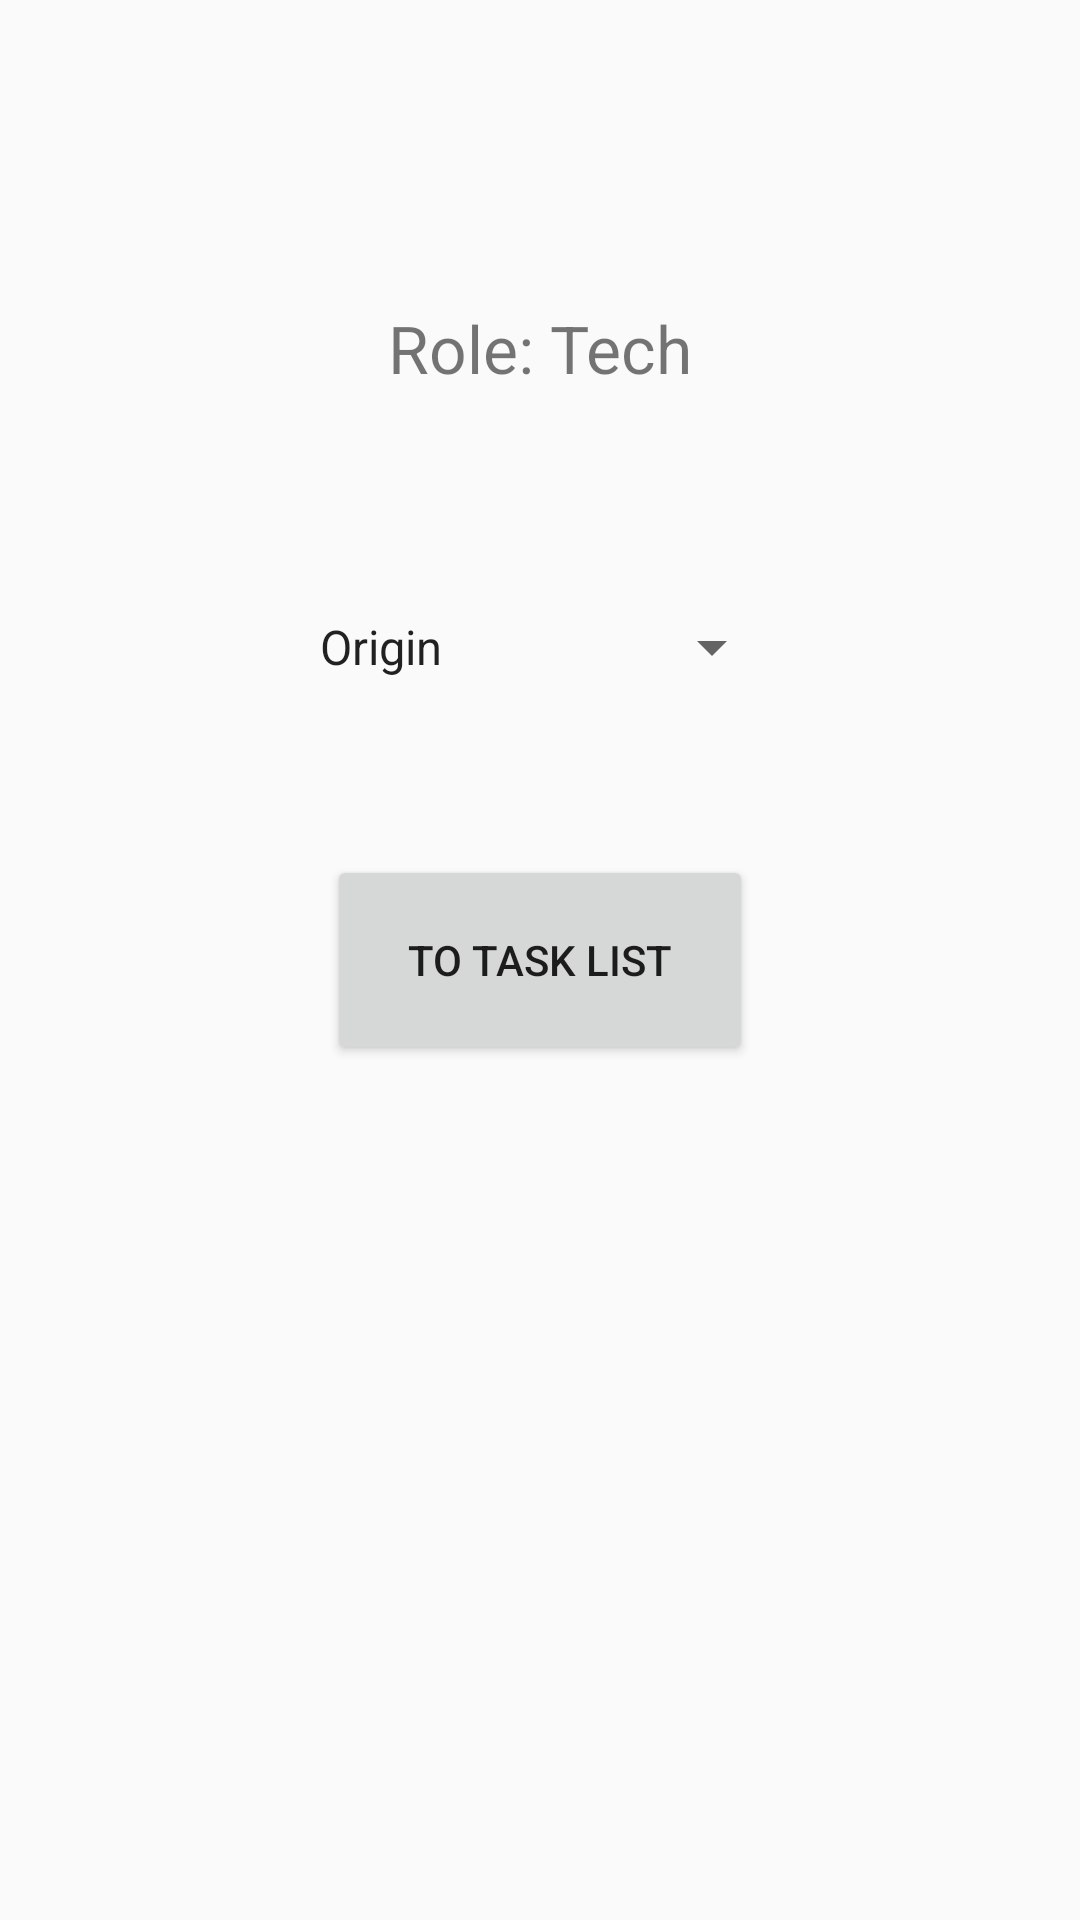

Android layout source for this screen:
<!-- AndroidManifest.xml: application theme AppTheme -->
<!-- res/layout/activity_main.xml -->
<?xml version="1.0" encoding="utf-8"?>
<androidx.constraintlayout.widget.ConstraintLayout xmlns:android="http://schemas.android.com/apk/res/android"
    xmlns:app="http://schemas.android.com/apk/res-auto"
    xmlns:tools="http://schemas.android.com/tools"
    android:layout_width="match_parent"
    android:layout_height="match_parent"
    tools:context=".MainActivity">

    <TextView
        android:id="@+id/welcomeText"
        android:layout_width="wrap_content"
        android:layout_height="wrap_content"
        android:text="@string/welcomeText"
        android:textSize="22sp"
        app:layout_constraintBottom_toBottomOf="parent"
        app:layout_constraintEnd_toEndOf="parent"
        app:layout_constraintStart_toStartOf="parent"
        app:layout_constraintTop_toTopOf="parent"
        app:layout_constraintVertical_bias="0.166" />

    <Spinner
        android:id="@+id/taskList"
        android:layout_width="wrap_content"
        android:layout_height="wrap_content"
        android:layout_gravity="center"
        android:layout_margin="16dp"
        android:entries="@array/roleList"
        app:layout_constraintBottom_toBottomOf="parent"
        app:layout_constraintEnd_toEndOf="parent"
        app:layout_constraintStart_toStartOf="parent"
        app:layout_constraintTop_toBottomOf="@+id/welcomeText"
        app:layout_constraintVertical_bias="0.126" />

    <Button
        android:id="@+id/toTaskButton"
        android:layout_width="142dp"
        android:layout_height="70dp"
        android:text="@string/button1"
        app:layout_constraintBottom_toBottomOf="parent"
        app:layout_constraintEnd_toEndOf="parent"
        app:layout_constraintStart_toStartOf="parent"
        app:layout_constraintTop_toBottomOf="@+id/taskList"
        app:layout_constraintVertical_bias="0.167" />

</androidx.constraintlayout.widget.ConstraintLayout>
<!-- resources referenced by this layout -->
<resources>
  <string-array name="roleList">
          <item>Origin</item>
          <item>Destination</item>
          <item>Terms</item>
          <item>Item Glossary</item>
      </string-array>
  <string name="button1">To Task List</string>
  <string name="welcomeText">Role: Tech</string>
  <style name="AppTheme" parent="Theme.AppCompat.Light.DarkActionBar">
          
          <item name="colorPrimary">@color/colorPrimary</item>
          <item name="colorPrimaryDark">@color/colorPrimaryDark</item>
          <item name="colorAccent">@color/colorAccent</item>
      </style>
  <color name="colorPrimary">#2196F3</color>
  <color name="colorPrimaryDark">#1976D2</color>
  <color name="colorAccent">#2196F3</color>
</resources>
